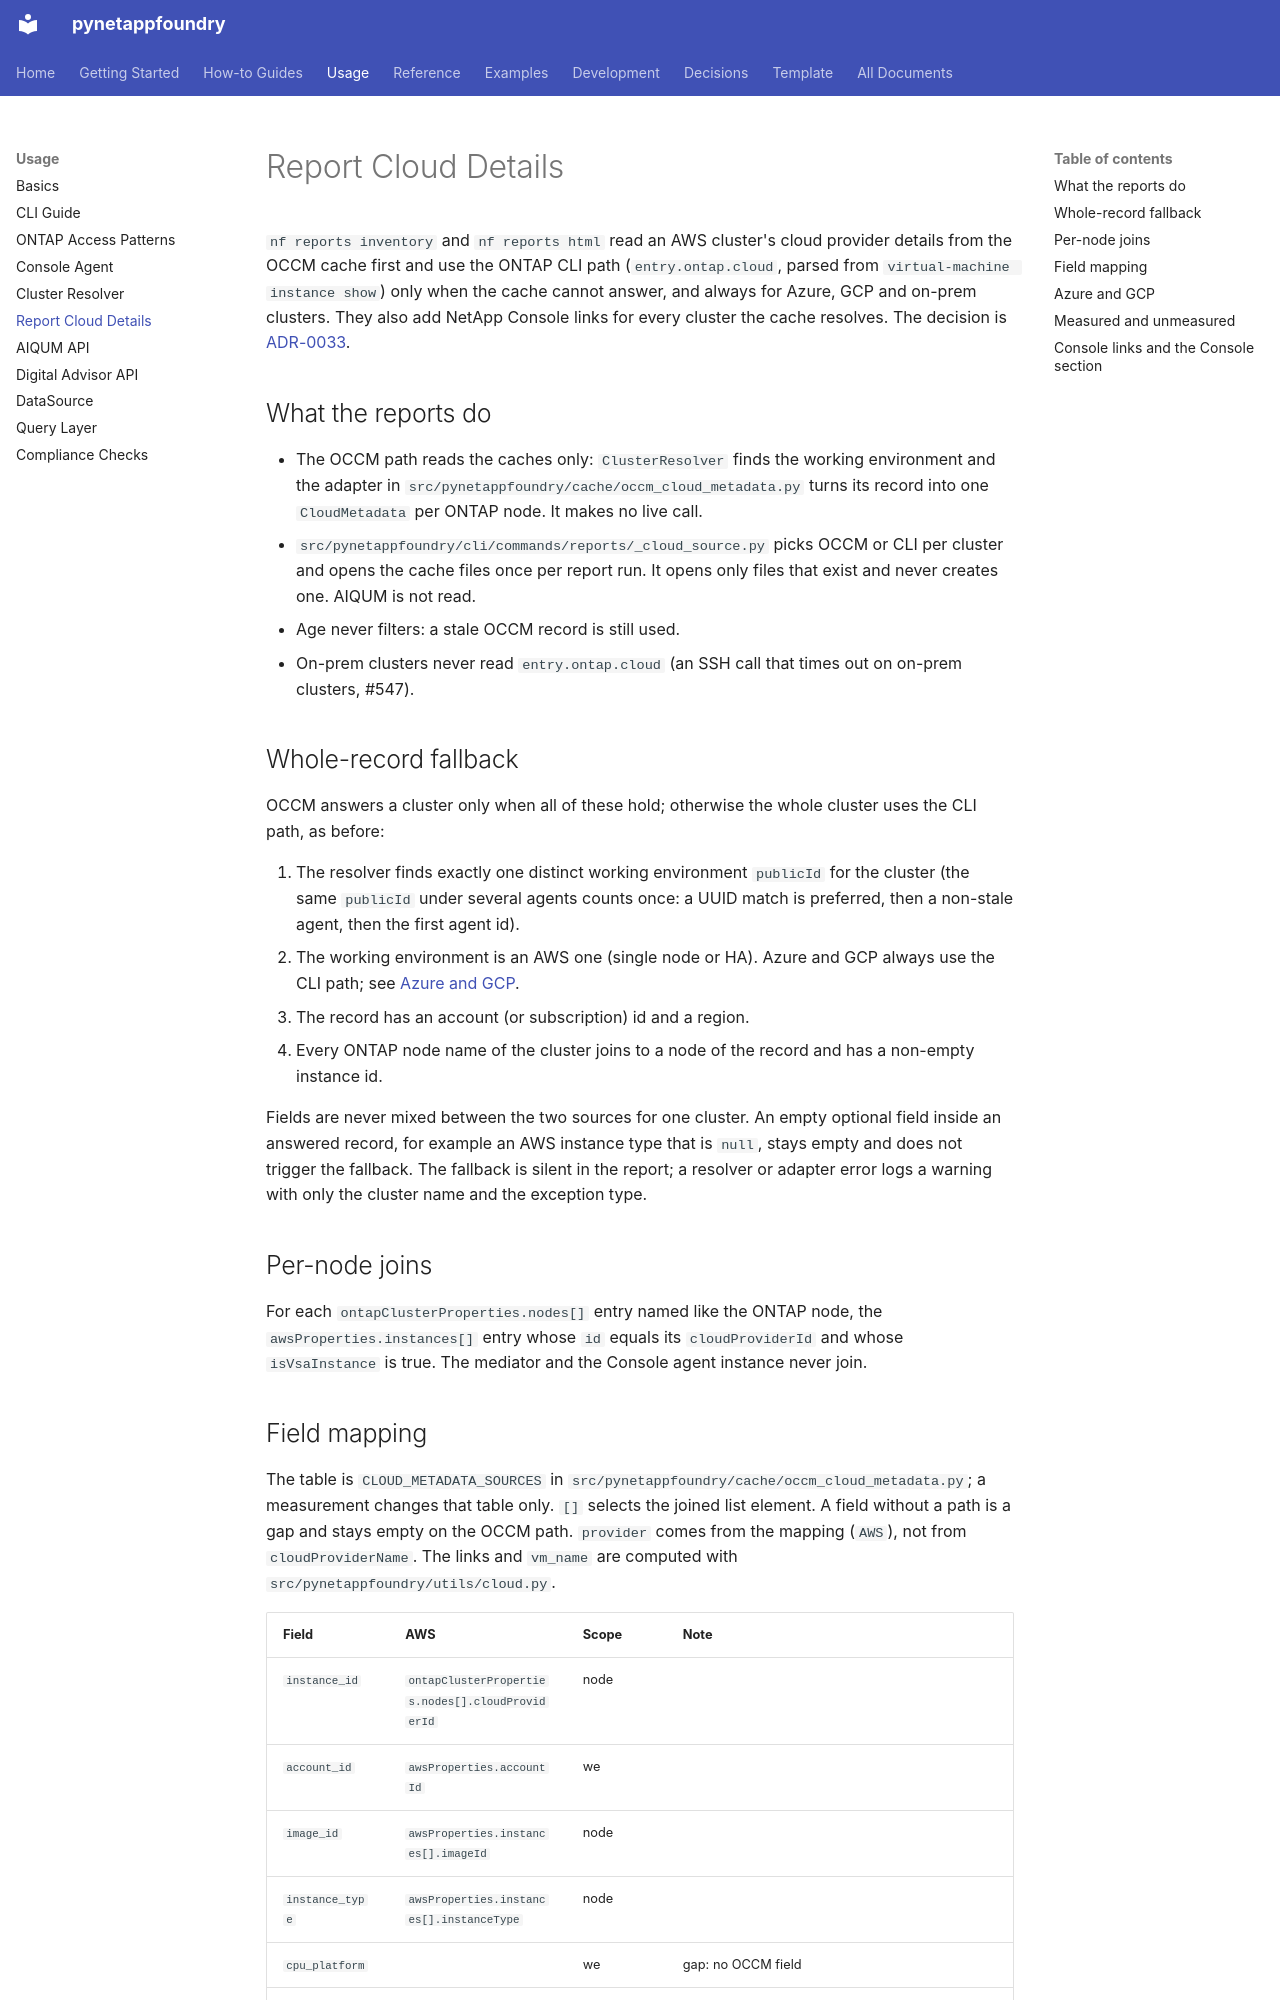

repository: endavis/pynetappfoundry · page: usage/report-cloud-details/index.html · generator: mkdocs

---
title: Report Cloud Details
description: How the inventory and HTML reports take cloud provider details from the OCCM cache, when they fall back to the ONTAP CLI path, and the Console links (including System Manager) they add
audience:
  - users
tags:
  - reports
  - occm
  - cache
---

# Report Cloud Details

`nf reports inventory` and `nf reports html` read an AWS cluster's cloud provider details from the OCCM cache first and use the ONTAP CLI path (`entry.ontap.cloud`, parsed from `virtual-machine instance show`) only when the cache cannot answer, and always for Azure, GCP and on-prem clusters. They also add NetApp Console links for every cluster the cache resolves. The decision is [ADR-0033](../decisions/0033-reports-read-cloud-details-from-the-occm-cache-first-with-a-whole-record-cli-fallback.md).

## What the reports do

- The OCCM path reads the caches only: `ClusterResolver` finds the working environment and the adapter in `src/pynetappfoundry/cache/occm_cloud_metadata.py` turns its record into one `CloudMetadata` per ONTAP node. It makes no live call.
- `src/pynetappfoundry/cli/commands/reports/_cloud_source.py` picks OCCM or CLI per cluster and opens the cache files once per report run. It opens only files that exist and never creates one. AIQUM is not read.
- Age never filters: a stale OCCM record is still used.
- On-prem clusters never read `entry.ontap.cloud` (an SSH call that times out on on-prem clusters, #547).

## Whole-record fallback

OCCM answers a cluster only when all of these hold; otherwise the whole cluster uses the CLI path, as before:

1. The resolver finds exactly one distinct working environment `publicId` for the cluster (the same `publicId` under several agents counts once: a UUID match is preferred, then a non-stale agent, then the first agent id).
2. The working environment is an AWS one (single node or HA). Azure and GCP always use the CLI path; see [Azure and GCP](#azure-and-gcp).
3. The record has an account (or subscription) id and a region.
4. Every ONTAP node name of the cluster joins to a node of the record and has a non-empty instance id.

Fields are never mixed between the two sources for one cluster. An empty optional field inside an answered record, for example an AWS instance type that is `null`, stays empty and does not trigger the fallback. The fallback is silent in the report; a resolver or adapter error logs a warning with only the cluster name and the exception type.

## Per-node joins

For each `ontapClusterProperties.nodes[]` entry named like the ONTAP node, the `awsProperties.instances[]` entry whose `id` equals its `cloudProviderId` and whose `isVsaInstance` is true. The mediator and the Console agent instance never join.
